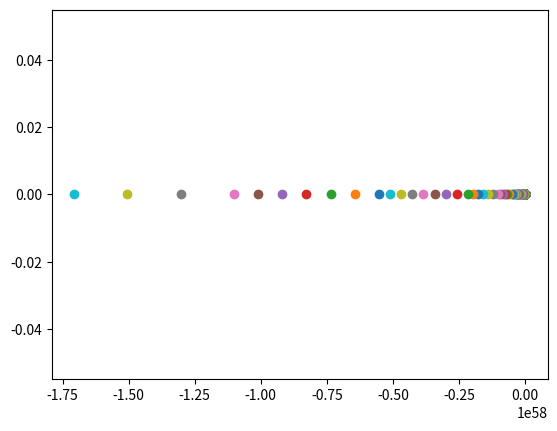

Generate this figure with matplotlib:
# !/usr/bin/python3
# -*- coding: utf-8 -*-
# @Time : 2021/5/22 17:30
# [redacted]
# [redacted]
# @File : prime_7.py
# @Software: PyCharm

import matplotlib.pyplot as plt
from math import sqrt
import math
import numpy as np

def is_prime(n):
    x = [p for p in range(2, n+1) if 0 not in [p % d for d in range(2, int(sqrt(p)) + 1)]]
    print(x)
    return x

primesList = is_prime(1000) # 判断1000以内的素数
A = np.zeros((1000,2)) # 生成（1000X2）的零矩阵
z = -1 #复数z决定前进方向，初始值决定起始方向

w = math.exp(1/4*math.pi)  # 设置w复数 w决定质数矩阵变换
for i in range(2,1000):
    if i in primesList:
        z = z * w
    A[i, 0] = A[i-1, 0] + z.real
    A[i, 1] = A[i-1, 1] + z.imag
print(A)
for i in range(1000):
    plt.scatter(A[i,0],A[i,1])   # 绘制图形
plt.show()
